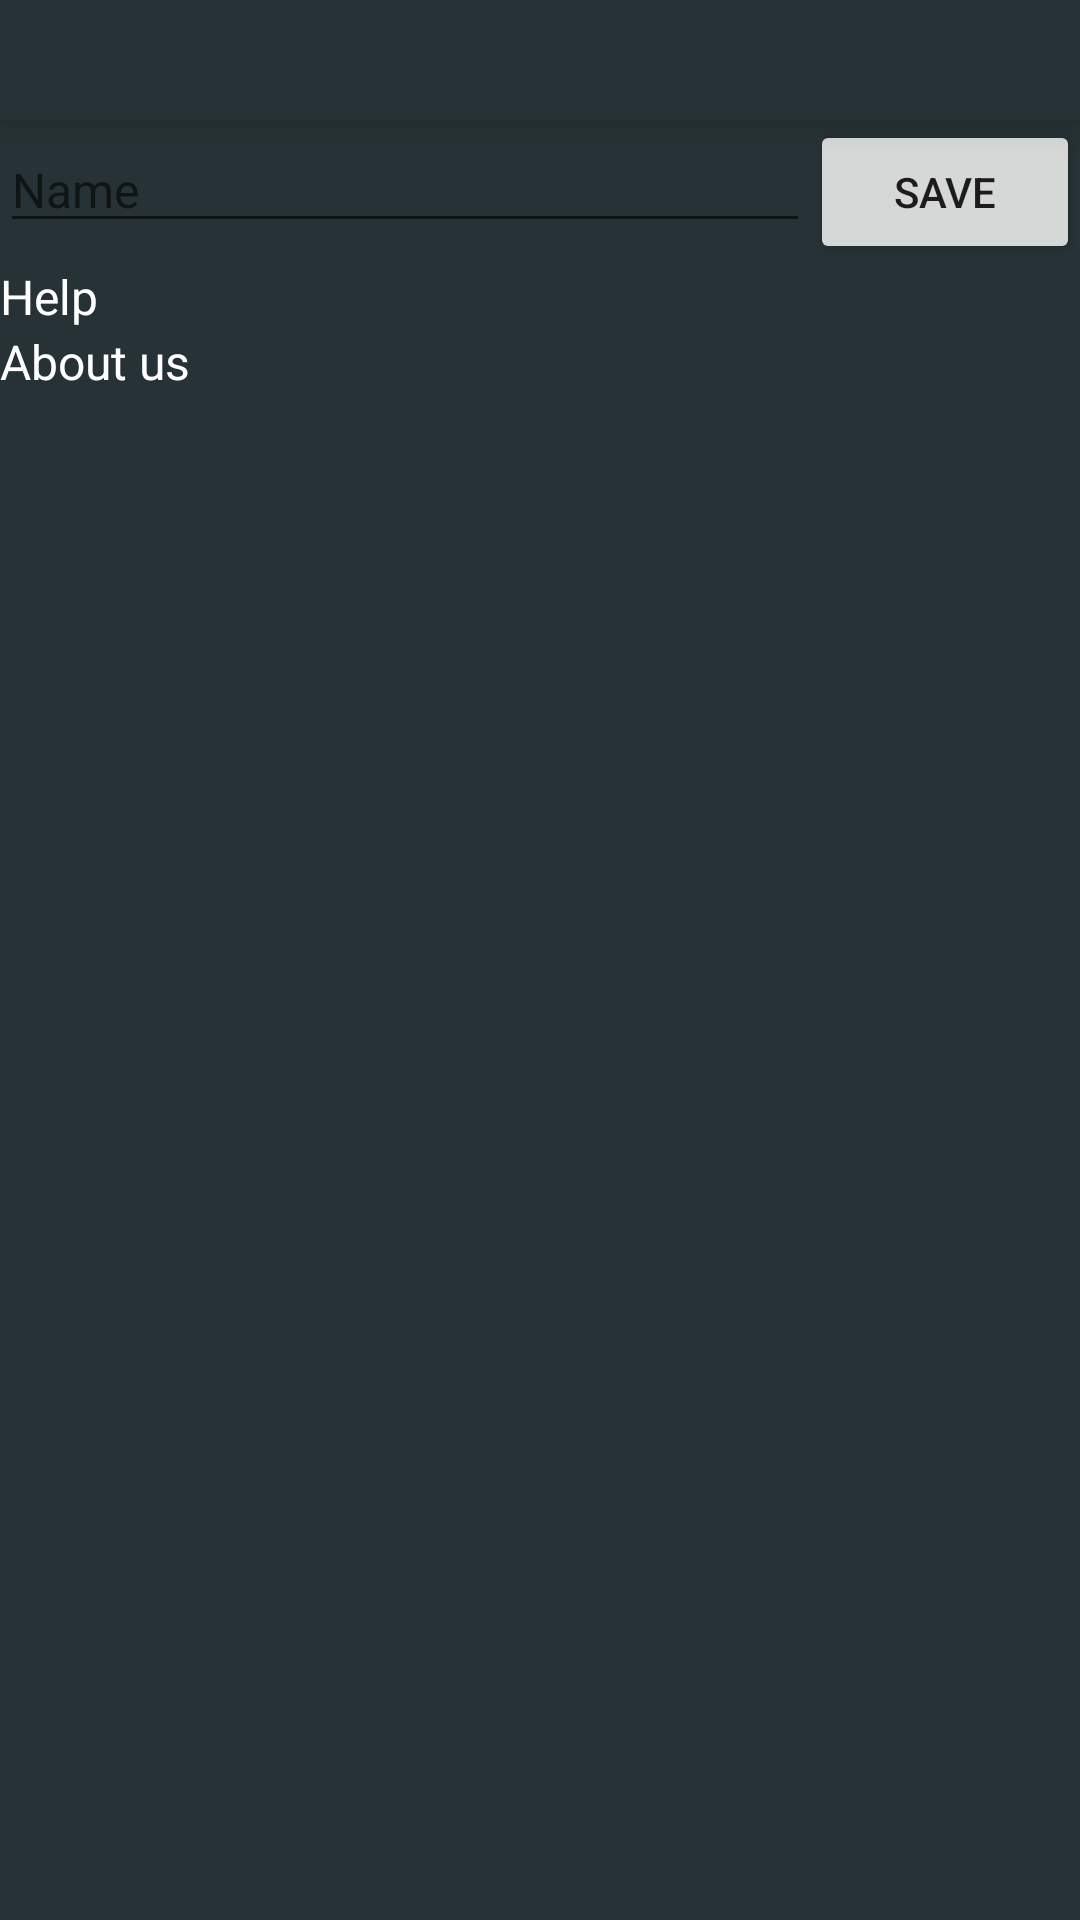

Reconstruct the res/layout file that produces this screen, plus the resources it refers to.
<!-- AndroidManifest.xml: application theme AppTheme -->
<!-- res/layout/activity_user_profile.xml -->
<?xml version="1.0" encoding="utf-8"?>
<LinearLayout xmlns:android="http://schemas.android.com/apk/res/android"
    xmlns:app="http://schemas.android.com/apk/res-auto"
    xmlns:tools="http://schemas.android.com/tools"
    android:layout_width="match_parent"
    android:layout_height="match_parent"
    android:background="@color/colorPrimary"
    android:orientation="vertical">

    <com.google.android.material.appbar.AppBarLayout
        android:id="@+id/appBar"
        android:layout_width="match_parent"
        android:layout_height="wrap_content"
        android:elevation="8dp">

        <androidx.appcompat.widget.Toolbar
            android:id="@+id/toolbar"
            android:layout_width="match_parent"
            android:layout_height="@dimen/appbar_dimen"
            android:background="?attr/colorPrimary"
            android:theme="@style/ThemeOverlay.AppCompat.Dark.ActionBar"
            android:titleTextStyle="@style/MyActionBar"
            app:layout_scrollFlags="scroll|enterAlways" />

    </com.google.android.material.appbar.AppBarLayout>

    <LinearLayout
        android:layout_width="match_parent"
        android:layout_height="wrap_content"
        android:orientation="vertical">

        <LinearLayout
            android:layout_width="match_parent"
            android:layout_height="wrap_content"
            android:orientation="horizontal">
            <EditText
                android:id="@+id/user_name_text_view"
                style="@style/UserProfileStyle"
                android:layout_width="0dp"
                android:layout_weight="9"
                android:layout_height="wrap_content"
                android:hint="@string/user_name"
                tools:text="Madhu Patel"/>
            <Button
                android:id="@+id/save_user_name_btn"
                android:layout_width="0dp"
                android:layout_weight="3"
                android:layout_height="wrap_content"
                android:text="@string/save_user_name_btn"/>
        </LinearLayout>


        <TextView
            android:id="@+id/favourite_list_text_view"
            android:visibility="gone"
            style="@style/UserProfileStyle"
            android:layout_width="match_parent"
            android:layout_height="wrap_content"
            android:text="@string/favourites_text" />

        <LinearLayout
            android:layout_width="match_parent"
            android:layout_height="wrap_content"
            android:orientation="horizontal"
            android:visibility="gone">

            <TextView
                android:id="@+id/setting_text_view"
                style="@style/UserProfileStyle"
                android:layout_width="0dp"
                android:layout_height="match_parent"
                android:layout_weight="7"
                android:text="@string/settings_text" />

            <ImageView
                android:id="@+id/settings_dropdown_image_view"
                android:visibility="visible"
                android:layout_width="0dp"
                android:layout_height="wrap_content"
                android:layout_weight="1"
                android:src="@mipmap/ic_down_arrow" />

        </LinearLayout>

        <TextView
            style="@style/UserProfileStyle"
            android:id="@+id/media_quality"
            android:layout_width="match_parent"
            android:layout_height="wrap_content"
            android:text="@string/media_quality"
            android:visibility="gone"/>

        <LinearLayout
            android:id="@+id/wifi_layout"
            android:layout_width="match_parent"
            android:layout_height="wrap_content"
            android:visibility="gone">
            <TextView
                android:id="@+id/wifi_media_quality_text_view"
                android:layout_width="1dp"
                android:layout_height="wrap_content"
                android:layout_weight="5"
                style="@style/UserProfileStyle"
                android:text="@string/wifi_quality_text"/>

            <androidx.appcompat.widget.AppCompatSpinner
                android:id="@+id/wifi_media_quality_spinner"
                android:layout_width="1dp"
                android:layout_height="wrap_content"
                android:layout_weight="2"></androidx.appcompat.widget.AppCompatSpinner>

        </LinearLayout>

        <LinearLayout
            android:id="@+id/mobile_layout"
            android:layout_width="match_parent"
            android:layout_height="wrap_content"
            android:visibility="gone">
            <TextView
                android:id="@+id/mobile_data_media_quality_text_view"
                android:layout_width="1dp"
                android:layout_height="wrap_content"
                android:layout_weight="5"
                style="@style/UserProfileStyle"
                android:text="@string/mobile_data_quality_text"/>

            <androidx.appcompat.widget.AppCompatSpinner
                android:id="@+id/mobile_data_media_quality_spinner"
                android:layout_width="1dp"
                android:layout_height="wrap_content"
                android:layout_weight="2"></androidx.appcompat.widget.AppCompatSpinner>

        </LinearLayout>

        <TextView
            android:id="@+id/help_text_view"
            style="@style/UserProfileStyle"
            android:layout_width="match_parent"
            android:layout_height="wrap_content"
            android:text="@string/help_text" />

        <TextView
            android:id="@+id/about_us_text_view"
            style="@style/UserProfileStyle"
            android:layout_width="match_parent"
            android:layout_height="wrap_content"
            android:text="@string/about_us_text" />
    </LinearLayout>

</LinearLayout>
<!-- resources referenced by this layout -->
<resources>
  <color name="colorPrimary">#263235</color>
  <dimen name="appbar_dimen">40dp</dimen>
  <!-- mipmap ic_down_arrow: png bitmap (mipmap-hdpi, 1191 bytes) -->
  <string name="about_us_text">About us</string>
  <string name="favourites_text">Favourites</string>
  <string name="help_text">Help</string>
  <string name="media_quality">Media Quality</string>
  <string name="mobile_data_quality_text">MobileData Quality</string>
  <string name="save_user_name_btn">Save</string>
  <string name="settings_text">Settings</string>
  <string name="user_name">Name</string>
  <string name="wifi_quality_text">Wifi Quality</string>
  <style name="MyActionBar" parent="android:TextAppearance">
          <item name="android:textColorPrimary">@color/colorAccent</item>
      </style>
  <style name="UserProfileStyle" parent="android:TextAppearance">
          <item name="android:textColor">@android:color/white</item>
      </style>
  <style name="AppTheme" parent="Theme.AppCompat.Light.NoActionBar">
          
          <item name="colorPrimary">@color/colorPrimary</item>
          <item name="colorPrimaryDark">@color/colorPrimaryDark</item>
          <item name="colorAccent">@color/colorAccent</item>
      </style>
  <color name="colorAccent">#d53021</color>
  <color name="colorPrimaryDark">#000a0f</color>
</resources>
